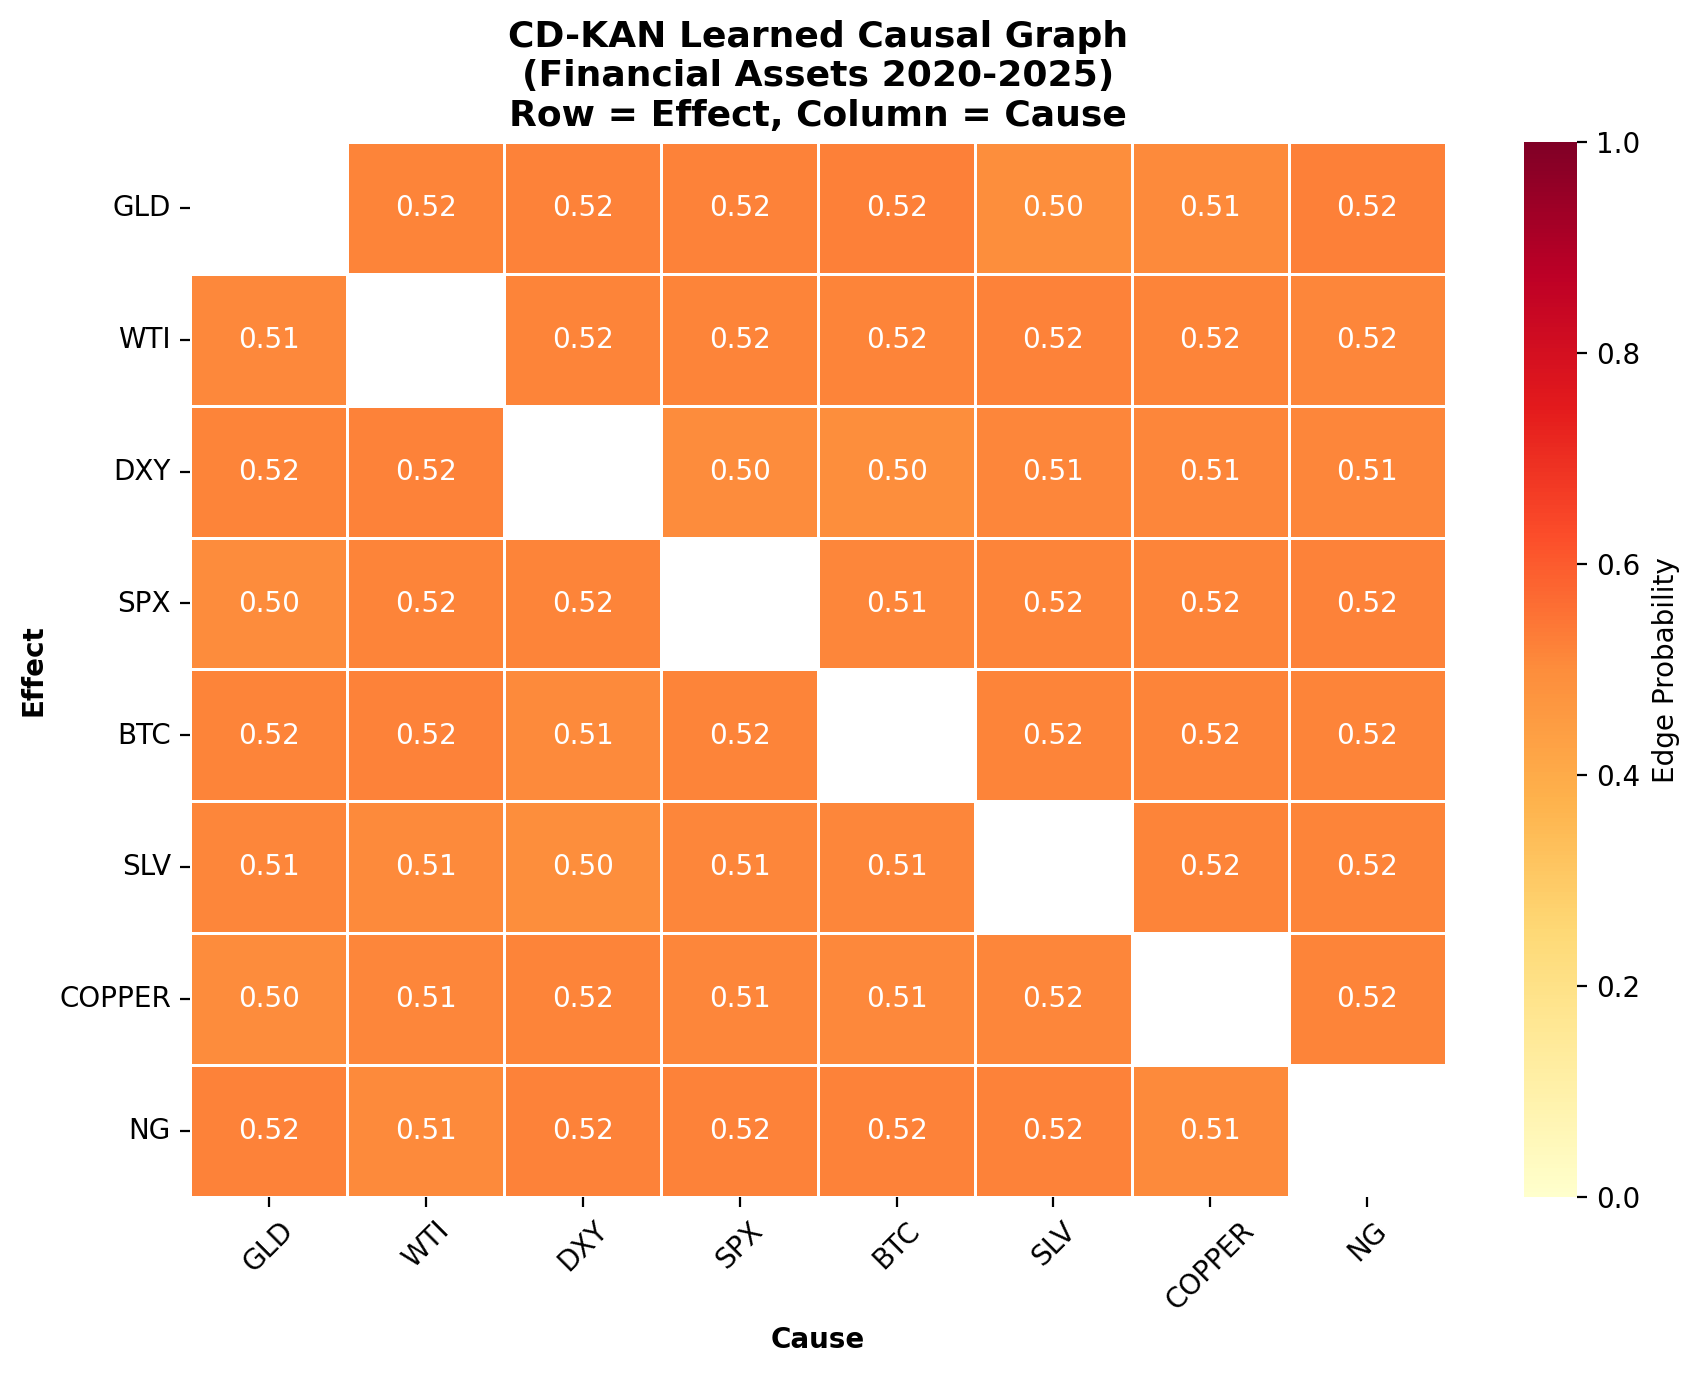

Source data for this figure (header and first rows):
, GLD, WTI, DXY, SPX, BTC, SLV, COPPER, NG
GLD, 0.5198, 0.5165, 0.5231, 0.5213, 0.5245, 0.4989, 0.5062, 0.5235
WTI, 0.5097, 0.5199, 0.5161, 0.5178, 0.5183, 0.5227, 0.5185, 0.5153
DXY, 0.5182, 0.5201, 0.5229, 0.5037, 0.4976, 0.5133, 0.512, 0.5135
SPX, 0.5032, 0.516, 0.5193, 0.5198, 0.5121, 0.5175, 0.5192, 0.5215
BTC, 0.5191, 0.5216, 0.5073, 0.5174, 0.52, 0.5191, 0.5183, 0.519
SLV, 0.5147, 0.5056, 0.4988, 0.5121, 0.5143, 0.5162, 0.5171, 0.5179
COPPER, 0.5019, 0.5144, 0.517, 0.5146, 0.5101, 0.5155, 0.5209, 0.5168
NG, 0.5202, 0.5065, 0.5202, 0.5211, 0.521, 0.5213, 0.5075, 0.5086
